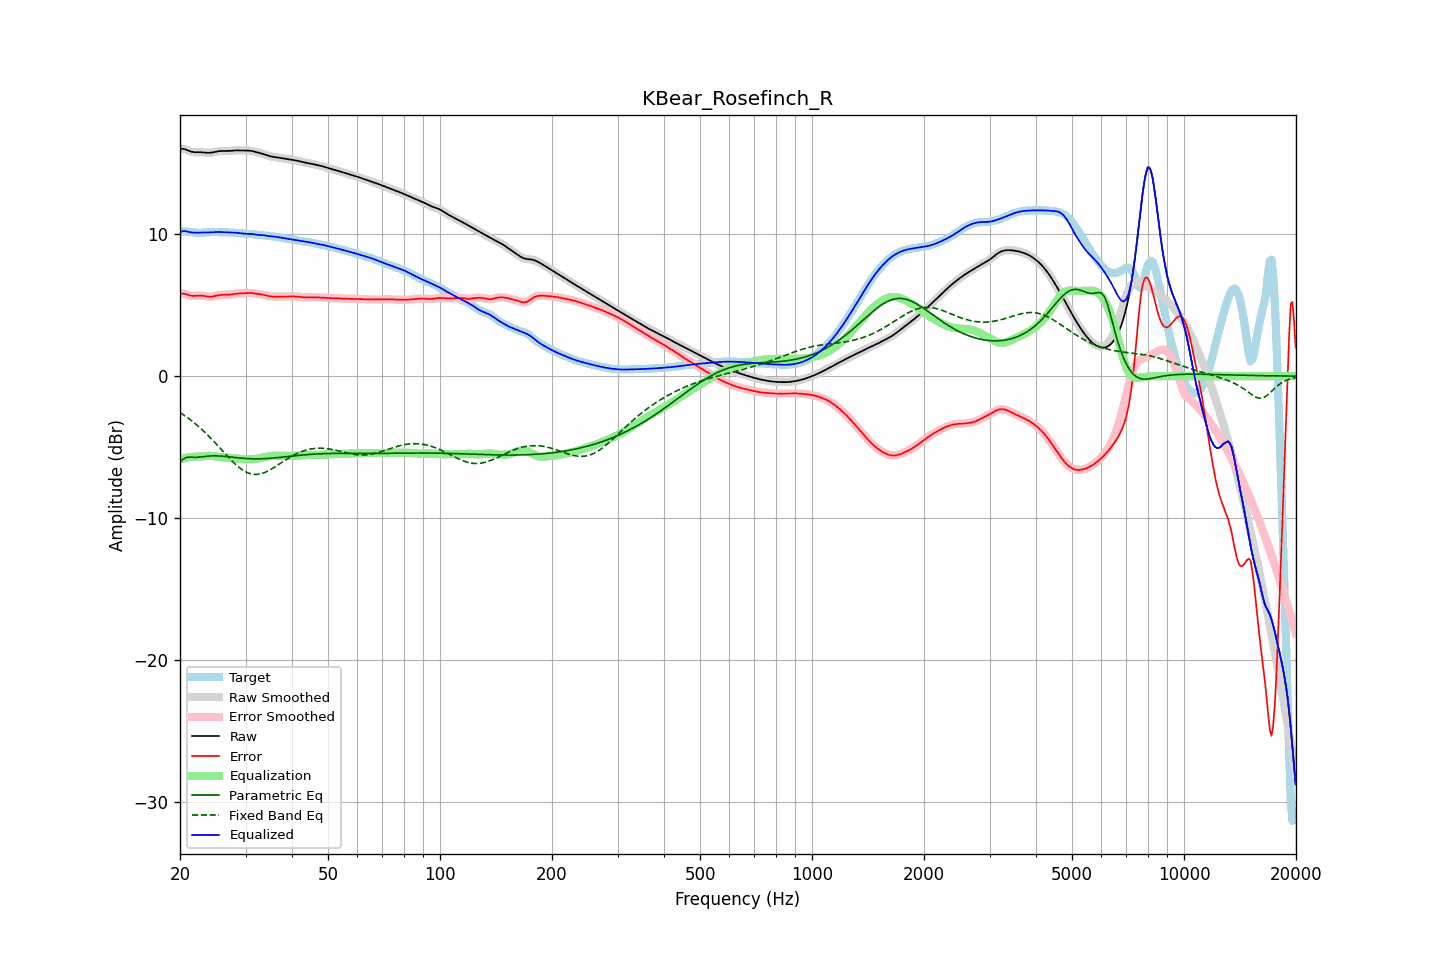

The file beside this chart, header and first rows:
frequency, raw, error, smoothed, error_smoothed, equalization, parametric_eq, fixed_band_eq, equalized_raw, equalized_smoothed, target
20.00, 16.00, 5.81, 16.00, 5.82, -5.85, -6.03, -2.56, 10.15, 10.15, 10.19
20.20, 16.01, 5.82, 16.00, 5.82, -5.82, -5.94, -2.64, 10.19, 10.19, 10.19
20.40, 16.00, 5.82, 15.99, 5.81, -5.79, -5.84, -2.71, 10.21, 10.21, 10.18
20.61, 15.98, 5.79, 15.97, 5.79, -5.76, -5.78, -2.79, 10.22, 10.21, 10.18
20.81, 15.93, 5.75, 15.93, 5.75, -5.73, -5.72, -2.87, 10.20, 10.20, 10.18
21.02, 15.88, 5.71, 15.89, 5.72, -5.71, -5.71, -2.95, 10.17, 10.17, 10.17
21.23, 15.84, 5.68, 15.84, 5.68, -5.70, -5.70, -3.03, 10.14, 10.14, 10.16
21.44, 15.80, 5.66, 15.80, 5.66, -5.68, -5.71, -3.12, 10.12, 10.12, 10.14
21.66, 15.78, 5.65, 15.78, 5.65, -5.67, -5.71, -3.21, 10.11, 10.11, 10.13
21.87, 15.77, 5.65, 15.77, 5.65, -5.66, -5.71, -3.30, 10.10, 10.10, 10.11
22.09, 15.76, 5.66, 15.76, 5.66, -5.66, -5.71, -3.39, 10.10, 10.10, 10.10
22.31, 15.76, 5.67, 15.76, 5.67, -5.66, -5.71, -3.49, 10.10, 10.10, 10.09
22.54, 15.77, 5.68, 15.77, 5.68, -5.66, -5.70, -3.59, 10.11, 10.11, 10.09
22.76, 15.76, 5.68, 15.76, 5.67, -5.66, -5.68, -3.69, 10.11, 10.11, 10.09
22.99, 15.76, 5.66, 15.76, 5.66, -5.65, -5.67, -3.79, 10.11, 10.11, 10.09
23.22, 15.74, 5.64, 15.74, 5.64, -5.64, -5.66, -3.90, 10.11, 10.11, 10.10
23.45, 15.73, 5.62, 15.73, 5.62, -5.62, -5.64, -4.01, 10.11, 10.11, 10.11
23.69, 15.72, 5.60, 15.72, 5.60, -5.61, -5.63, -4.12, 10.11, 10.11, 10.12
23.92, 15.72, 5.59, 15.72, 5.59, -5.61, -5.62, -4.23, 10.11, 10.12, 10.13
24.16, 15.73, 5.59, 15.73, 5.59, -5.61, -5.62, -4.35, 10.12, 10.12, 10.14
24.40, 15.74, 5.60, 15.74, 5.60, -5.62, -5.61, -4.47, 10.13, 10.13, 10.14
24.65, 15.77, 5.62, 15.77, 5.62, -5.63, -5.61, -4.59, 10.14, 10.14, 10.15
24.89, 15.79, 5.65, 15.79, 5.65, -5.65, -5.61, -4.71, 10.14, 10.14, 10.14
25.14, 15.82, 5.67, 15.82, 5.68, -5.67, -5.61, -4.83, 10.15, 10.15, 10.14
25.39, 15.84, 5.70, 15.83, 5.70, -5.69, -5.62, -4.95, 10.15, 10.15, 10.14
25.65, 15.85, 5.72, 15.85, 5.72, -5.70, -5.62, -5.08, 10.15, 10.15, 10.13
25.91, 15.85, 5.73, 15.85, 5.73, -5.71, -5.63, -5.20, 10.14, 10.14, 10.13
26.16, 15.86, 5.73, 15.85, 5.73, -5.72, -5.64, -5.32, 10.13, 10.13, 10.13
26.43, 15.85, 5.73, 15.85, 5.73, -5.73, -5.65, -5.45, 10.12, 10.12, 10.12
26.69, 15.85, 5.73, 15.85, 5.73, -5.74, -5.66, -5.57, 10.12, 10.12, 10.13
26.96, 15.85, 5.73, 15.85, 5.73, -5.74, -5.68, -5.69, 10.11, 10.11, 10.13
27.23, 15.86, 5.74, 15.86, 5.74, -5.75, -5.69, -5.81, 10.11, 10.11, 10.12
27.50, 15.87, 5.75, 15.87, 5.75, -5.76, -5.70, -5.93, 10.11, 10.11, 10.12
27.77, 15.88, 5.77, 15.88, 5.77, -5.77, -5.71, -6.04, 10.11, 10.11, 10.11
28.05, 15.89, 5.79, 15.89, 5.79, -5.78, -5.73, -6.15, 10.11, 10.10, 10.10
28.33, 15.89, 5.81, 15.89, 5.81, -5.80, -5.74, -6.25, 10.10, 10.10, 10.09
28.62, 15.90, 5.82, 15.89, 5.82, -5.81, -5.75, -6.35, 10.08, 10.08, 10.08
28.90, 15.89, 5.83, 15.89, 5.83, -5.82, -5.76, -6.45, 10.07, 10.07, 10.07
29.19, 15.89, 5.83, 15.89, 5.83, -5.83, -5.77, -6.53, 10.05, 10.05, 10.06
29.48, 15.88, 5.83, 15.88, 5.83, -5.84, -5.78, -6.61, 10.04, 10.04, 10.05
29.78, 15.88, 5.84, 15.88, 5.84, -5.85, -5.79, -6.68, 10.03, 10.03, 10.04
30.08, 15.88, 5.85, 15.88, 5.85, -5.85, -5.80, -6.74, 10.03, 10.03, 10.03
30.38, 15.88, 5.86, 15.88, 5.86, -5.85, -5.80, -6.80, 10.03, 10.03, 10.02
30.68, 15.88, 5.86, 15.88, 5.86, -5.85, -5.81, -6.84, 10.02, 10.02, 10.02
30.99, 15.87, 5.86, 15.86, 5.86, -5.85, -5.81, -6.88, 10.02, 10.02, 10.01
31.30, 15.85, 5.85, 15.84, 5.85, -5.84, -5.82, -6.90, 10.00, 10.00, 10.00
31.61, 15.82, 5.83, 15.82, 5.83, -5.83, -5.82, -6.92, 9.99, 9.99, 9.99
31.93, 15.79, 5.81, 15.79, 5.81, -5.82, -5.82, -6.92, 9.97, 9.97, 9.97
32.24, 15.76, 5.80, 15.76, 5.80, -5.80, -5.82, -6.92, 9.95, 9.95, 9.96
32.57, 15.72, 5.78, 15.73, 5.78, -5.79, -5.82, -6.90, 9.94, 9.94, 9.95
32.89, 15.70, 5.77, 15.70, 5.77, -5.76, -5.82, -6.88, 9.93, 9.93, 9.93
33.22, 15.67, 5.75, 15.67, 5.75, -5.74, -5.81, -6.85, 9.93, 9.93, 9.92
33.55, 15.64, 5.73, 15.63, 5.73, -5.72, -5.81, -6.81, 9.92, 9.92, 9.91
33.89, 15.60, 5.70, 15.60, 5.70, -5.69, -5.80, -6.77, 9.90, 9.90, 9.90
34.23, 15.56, 5.67, 15.56, 5.67, -5.67, -5.80, -6.72, 9.89, 9.89, 9.89
34.57, 15.52, 5.64, 15.52, 5.64, -5.65, -5.79, -6.66, 9.87, 9.87, 9.88
34.92, 15.48, 5.62, 15.48, 5.62, -5.63, -5.78, -6.60, 9.85, 9.85, 9.87
35.27, 15.46, 5.61, 15.46, 5.61, -5.62, -5.77, -6.53, 9.84, 9.84, 9.85
35.62, 15.44, 5.60, 15.44, 5.60, -5.61, -5.76, -6.46, 9.83, 9.83, 9.84
35.97, 15.42, 5.60, 15.42, 5.60, -5.60, -5.75, -6.39, 9.82, 9.82, 9.82
... 635 more rows
